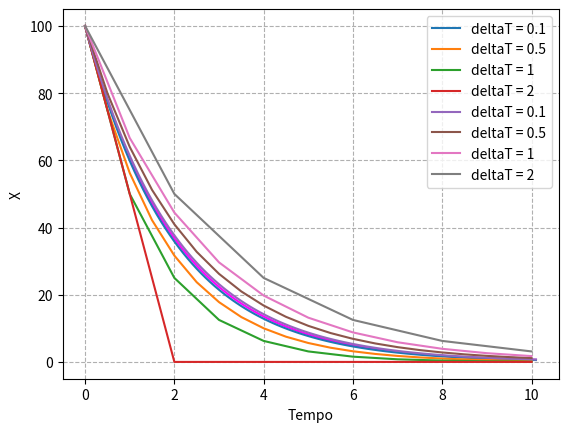

This chart was generated by the following Python code:
#!/usr/bin/env python3
# -*- coding: utf-8 -*-
"""
	AULA 2
   
	DESCRIÇÃO:
		Aula 2 sobre Decaimento Radioativo utilizando Método de Euler
        Métodos de Euler IMPLÍCITO e EXPLÍCITO 

	AUTOR:
[redacted]
		[email redacted]
	
	REFERÊNCIAS: 
		Teste de estabilidade do Método de Euler Explícito. 
        
        https://edisciplinas.usp.br/course/view.php?id=62404
	
	BUGS/LIMITAÇÕES:

	ToDos:
		<alterações/correções a fazer>
	
	OBSERVAÇÕES:
	 
	VERSÃO:
	0.01 - 24/11/2022
"""
#%% Importando módulos

import numpy as np
import matplotlib.pyplot as plt

#%% Solução Analítica

x0 = 100
tau = 2
deltaT = 0.1 
t_final = 10.
t = 0
x = x0

xa_list = [100]
t_list = [0]

while t < t_final:
    t += deltaT
    t_list.append(t)
    xa_list.append(x0*np.exp(-t/tau))

plt.plot(t_list, xa_list, color='magenta')
plt.grid(True, linestyle='--')

#%% Integração Númerica Euler Explícito

deltaT_list = [0.1, 0.5, 1, 2]

for deltaT in deltaT_list:
    t = 0
    x = x0
    t_list = [t]
    x_list = [x]
    while t < t_final:
        x = x - x*deltaT/tau #integração numérica
        t = t + deltaT
        x_list.append(x)
        t_list.append(t)
    plt.plot(t_list, x_list, label = 'deltaT = ' + str(deltaT))
    
plt.legend()
plt.xlabel('Tempo')
plt.ylabel('X')
plt.grid(True, linestyle='--')

#%% Integração Numérica Euler Implícito

x0 = 100
tau = 2
deltaT = 0.1 
t_final = 10.
t = 0
x = x0

deltaT_list = [0.1, 0.5, 1, 2]

for deltaT in deltaT_list:
    t = 0
    x = x0
    t_list = [t]
    x_list = [x]
    while t < t_final:
        x = x/(1+(deltaT/tau)) #integração numérica
        t = t + deltaT
        x_list.append(x)
        t_list.append(t)
    plt.plot(t_list, x_list, label = 'deltaT = ' + str(deltaT))
    
plt.legend()
plt.xlabel('Tempo')
plt.ylabel('X')
plt.grid(True, linestyle='--')
plt.show()
